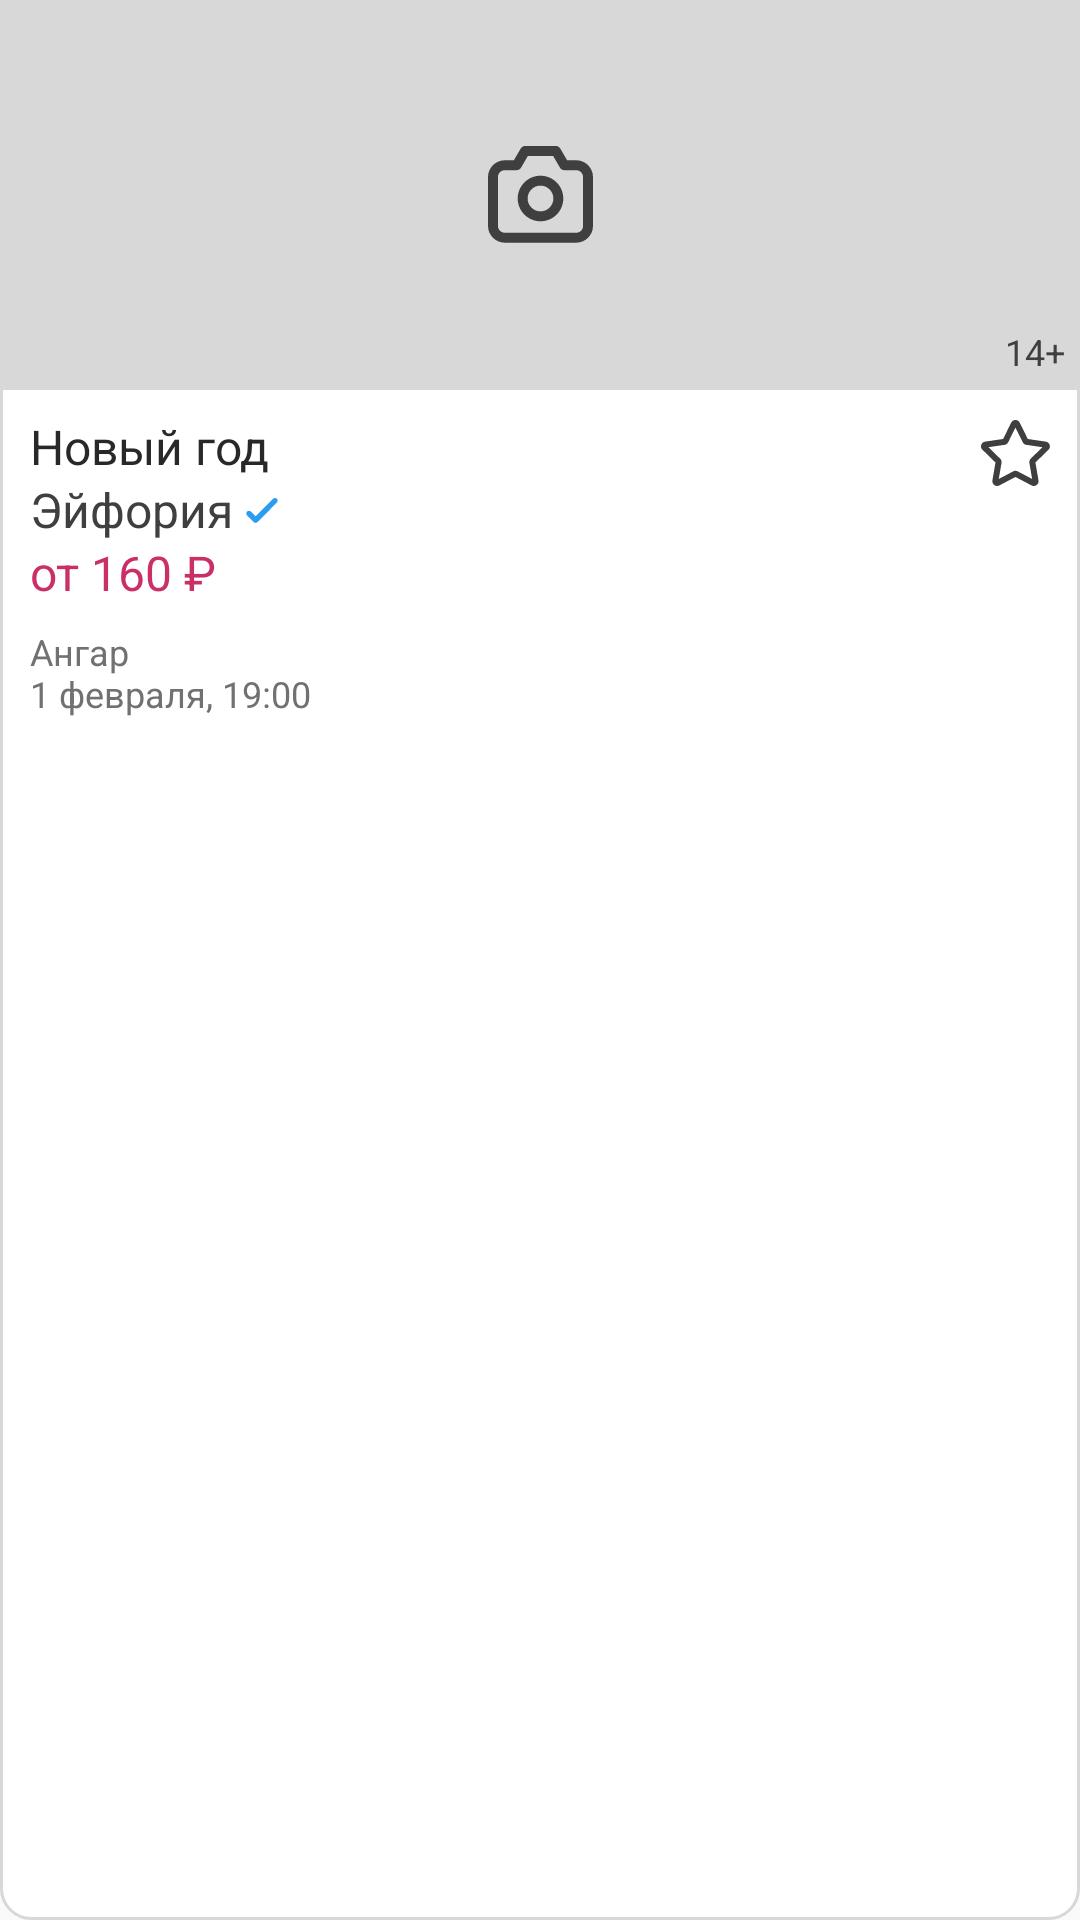

Reconstruct the res/layout file that produces this screen, plus the resources it refers to.
<!-- AndroidManifest.xml: application theme Base.Theme.MyParty -->
<!-- res/layout/main_recycler_view_item.xml -->
<?xml version="1.0" encoding="utf-8"?>
<androidx.constraintlayout.widget.ConstraintLayout xmlns:android="http://schemas.android.com/apk/res/android"
    xmlns:app="http://schemas.android.com/apk/res-auto"
    android:layout_width="match_parent"
    android:layout_height="wrap_content"
    android:layout_margin="5dp"
    android:id="@+id/content"
    android:background="@drawable/button_secondary_color_selector"
    android:paddingBottom="10dp">

    <ImageView
        android:id="@+id/image"
        android:layout_width="match_parent"
        android:layout_height="130dp"
        android:src="@drawable/camera"
        android:background="@color/stroke_color"
        android:scaleType="center"
        app:layout_constraintEnd_toEndOf="parent"
        app:layout_constraintStart_toStartOf="parent"
        app:layout_constraintTop_toTopOf="parent" />

    <ImageButton
        android:id="@+id/star"
        android:layout_width="wrap_content"
        android:layout_height="wrap_content"
        android:layout_marginTop="10dp"
        android:layout_marginEnd="10dp"
        android:background="@null"
        android:src="@drawable/empty_star"
        app:layout_constraintEnd_toEndOf="parent"
        app:layout_constraintTop_toBottomOf="@+id/image" />

    <TextView
        android:id="@+id/age"
        style="@style/text_medium_12_style"
        android:layout_width="wrap_content"
        android:layout_height="wrap_content"
        android:layout_marginEnd="5dp"
        android:layout_marginBottom="5dp"
        android:text="14+"
        android:textColor="@color/secondary_text_color"
        app:layout_constraintBottom_toBottomOf="@+id/image"
        app:layout_constraintEnd_toEndOf="parent" />

    <LinearLayout
        android:id="@+id/linearLayout"
        android:layout_width="match_parent"
        android:layout_height="wrap_content"
        android:layout_marginEnd="40dp"
        android:layout_marginVertical="10dp"
        android:layout_marginStart="10dp"
        android:orientation="vertical"
        app:layout_constraintStart_toStartOf="parent"
        app:layout_constraintTop_toBottomOf="@+id/image">

        <TextView
            android:id="@+id/name"
            android:textColor="@color/main_text_color"
            style="@style/text_bold_16_style"
            android:layout_width="match_parent"
            android:layout_height="wrap_content"
            android:layout_marginBottom="2dp"
            android:text="Новый год" />

        <LinearLayout
            android:id="@+id/userInfoContainer"
            android:layout_width="wrap_content"
            android:layout_height="wrap_content"
            android:layout_marginBottom="2dp"
            android:orientation="horizontal">

            <TextView
                android:id="@+id/user_name"
                android:textColor="@color/secondary_text_color"
                style="@style/text_medium_16_style"
                android:layout_width="wrap_content"
                android:layout_height="wrap_content"
                android:text="Эйфория" />

            <ImageView
                android:id="@+id/verify"
                android:layout_width="11.7dp"
                android:layout_height="wrap_content"
                android:layout_gravity="center_vertical"
                android:layout_marginLeft="4dp"
                android:src="@drawable/tick" />

        </LinearLayout>

        <TextView
            android:id="@+id/price"
            style="@style/text_medium_16_style"
            android:layout_width="wrap_content"
            android:layout_height="wrap_content"
            android:text="от 160 ₽"
            android:textColor="@color/main_color" />

    </LinearLayout>

    <LinearLayout
        android:layout_width="match_parent"
        android:layout_height="wrap_content"
        android:layout_marginHorizontal="10dp"
        android:layout_marginTop="10dp"
        android:orientation="vertical"
        app:layout_constraintStart_toStartOf="@+id/linearLayout"
        app:layout_constraintTop_toBottomOf="@+id/linearLayout">

        <TextView
            android:id="@+id/place"
            style="@style/text_medium_12_style"
            android:layout_width="wrap_content"
            android:layout_height="wrap_content"
            android:layout_marginEnd="10dp"
            android:text="Ангар"
            android:textColor="@color/hint_color" />

        <TextView
            android:id="@+id/date"
            style="@style/text_medium_12_style"
            android:layout_width="wrap_content"
            android:layout_height="wrap_content"
            android:text="1 февраля, 19:00"
            android:textColor="@color/hint_color" />

    </LinearLayout>


</androidx.constraintlayout.widget.ConstraintLayout>
<!-- resources referenced by this layout -->
<resources>
  <color name="hint_color">#717171</color>
  <color name="main_color">#CB2F67</color>
  <color name="main_text_color">#282828</color>
  <color name="secondary_text_color">#3F3F3F</color>
  <color name="stroke_color">#D8D8D8</color>
  <!-- drawable empty_star (drawable) -->
  <vector xmlns:android="http://schemas.android.com/apk/res/android"
      android:width="23dp"
      android:height="22dp"
      android:viewportWidth="23"
      android:viewportHeight="22">
    <path
        android:pathData="M10.063,0.884C10.645,-0.295 12.326,-0.295 12.908,0.884L15.597,6.333L21.611,7.207C22.912,7.396 23.432,8.996 22.49,9.913L18.139,14.155L19.166,20.144C19.388,21.44 18.028,22.428 16.864,21.816L11.486,18.989L6.107,21.816C4.943,22.428 3.583,21.44 3.805,20.144L4.832,14.155L0.481,9.913C-0.461,8.996 0.059,7.396 1.36,7.207L7.373,6.333L10.063,0.884ZM11.486,2.521L9.071,7.413C8.84,7.882 8.393,8.206 7.876,8.281L2.477,9.066L6.384,12.874C6.758,13.239 6.928,13.764 6.84,14.279L5.918,19.656L10.747,17.117C11.209,16.874 11.762,16.874 12.224,17.117L17.053,19.656L16.131,14.279C16.043,13.764 16.213,13.239 16.587,12.874L20.494,9.066L15.095,8.281C14.578,8.206 14.131,7.882 13.9,7.413L11.486,2.521Z"
        android:fillColor="@color/secondary_text_color"
        android:fillType="evenOdd"/>
  </vector>
  <!-- drawable tick (drawable) -->
  <vector xmlns:android="http://schemas.android.com/apk/res/android"
      android:width="18dp"
      android:height="14.3dp"
      android:viewportWidth="13"
      android:viewportHeight="10">
    <path
        android:pathData="M11.837,0.291C12.231,0.68 12.233,1.313 11.841,1.705L4.642,8.905C4.453,9.094 4.197,9.2 3.929,9.2C3.661,9.2 3.405,9.094 3.216,8.905L0.762,6.451C0.371,6.059 0.372,5.426 0.766,5.037C1.16,4.647 1.797,4.649 2.188,5.041L3.929,6.782L10.415,0.295C10.807,-0.097 11.443,-0.099 11.837,0.291Z"
        android:fillColor="#2A9DF0"
        android:fillType="evenOdd"/>
  </vector>
  <style name="text_bold_16_style">
          <item name="fontFamily">@font/rubik_bold</item>
          <item name="android:includeFontPadding">false</item>
          <item name="android:textSize">16sp</item>
      </style>
  <style name="text_medium_12_style">
          <item name="fontFamily">@font/rubik_medium</item>
          <item name="android:includeFontPadding">false</item>
          <item name="android:textSize">12sp</item>
      </style>
  <style name="text_medium_16_style">
          <item name="fontFamily">@font/rubik_medium</item>
          <item name="android:includeFontPadding">false</item>
          <item name="android:textSize">16sp</item>
      </style>
  <style name="Base.Theme.MyParty" parent="Theme.AppCompat.Light.NoActionBar">
          <item name="colorAccent">@color/main_color</item>
          <item name="android:statusBarColor">@color/background</item>
          <item name="android:navigationBarColor">@color/items_color</item>
          <item name="android:windowLightStatusBar">true</item>
      </style>
  <color name="items_color">#FFFFFF</color>
  <color name="pressed_secondary_button_color">#E4E4E4</color>
  <color name="background">#F3F3F3</color>
</resources>
